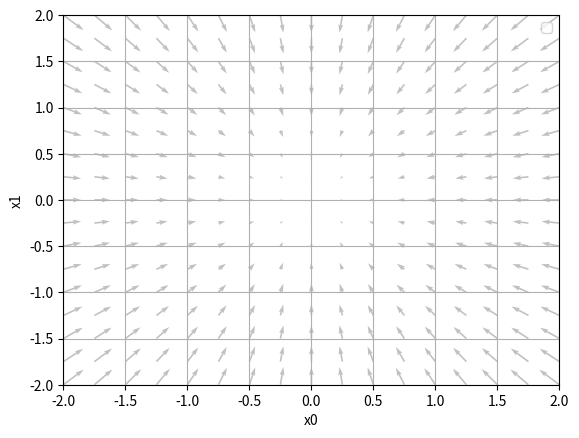

This chart was generated by the following Python code:
import numpy as np
import matplotlib.pylab as plt
from mpl_toolkits.mplot3d import Axes3D

def numerical_gradient_no_batch(f,x):
    h=1e-4
    grad=np.zeros_like(x)

    for idx in range(x.size):
        tmp_val=x[idx]

        x[idx]=float(tmp_val)+h
        fxh1=f(x)

        x[idx]=tmp_val-h
        fxh2=f(x)

        grad[idx]=(fxh1-fxh2)/(2*h)
        x[idx]=tmp_val
    return grad
def numerical_gradient(f,X):
    if X.ndim==1:
        return numerical_gradient_no_batch(f,X)
    else:
        grad=np.zeros_like(X)

        for idx, x in enumerate(X):
            grad[idx]=numerical_gradient_no_batch(f,x)

        return grad
def function_2(x):
    if x.ndim==1:
        return np.sum(x**2)
    else:
        return np.sum(x**2,axis=1)

def tangent_line(f,x):
    d=numerical_gradient(f,x)
    print(d)
    y=f(x)-d*x
    return lambda t: d*t+y

if __name__=='__main__':
    x0=np.arange(-2,2.5,0.25)
    x1=np.arange(-2,2.5,0.25)
    X,Y=np.meshgrid(x0,x1)

    X=X.flatten()
    Y=Y.flatten()

    grad=numerical_gradient(function_2,np.array([X,Y]))

    plt.figure()
    plt.quiver(X,Y,-grad[0],-grad[1],angles="xy",color="#6666")
    plt.xlim([-2,2])
    plt.ylim([-2,2])
    plt.xlabel('x0')
    plt.ylabel('x1')
    plt.grid()
    plt.legend()
    plt.draw()
    plt.show()